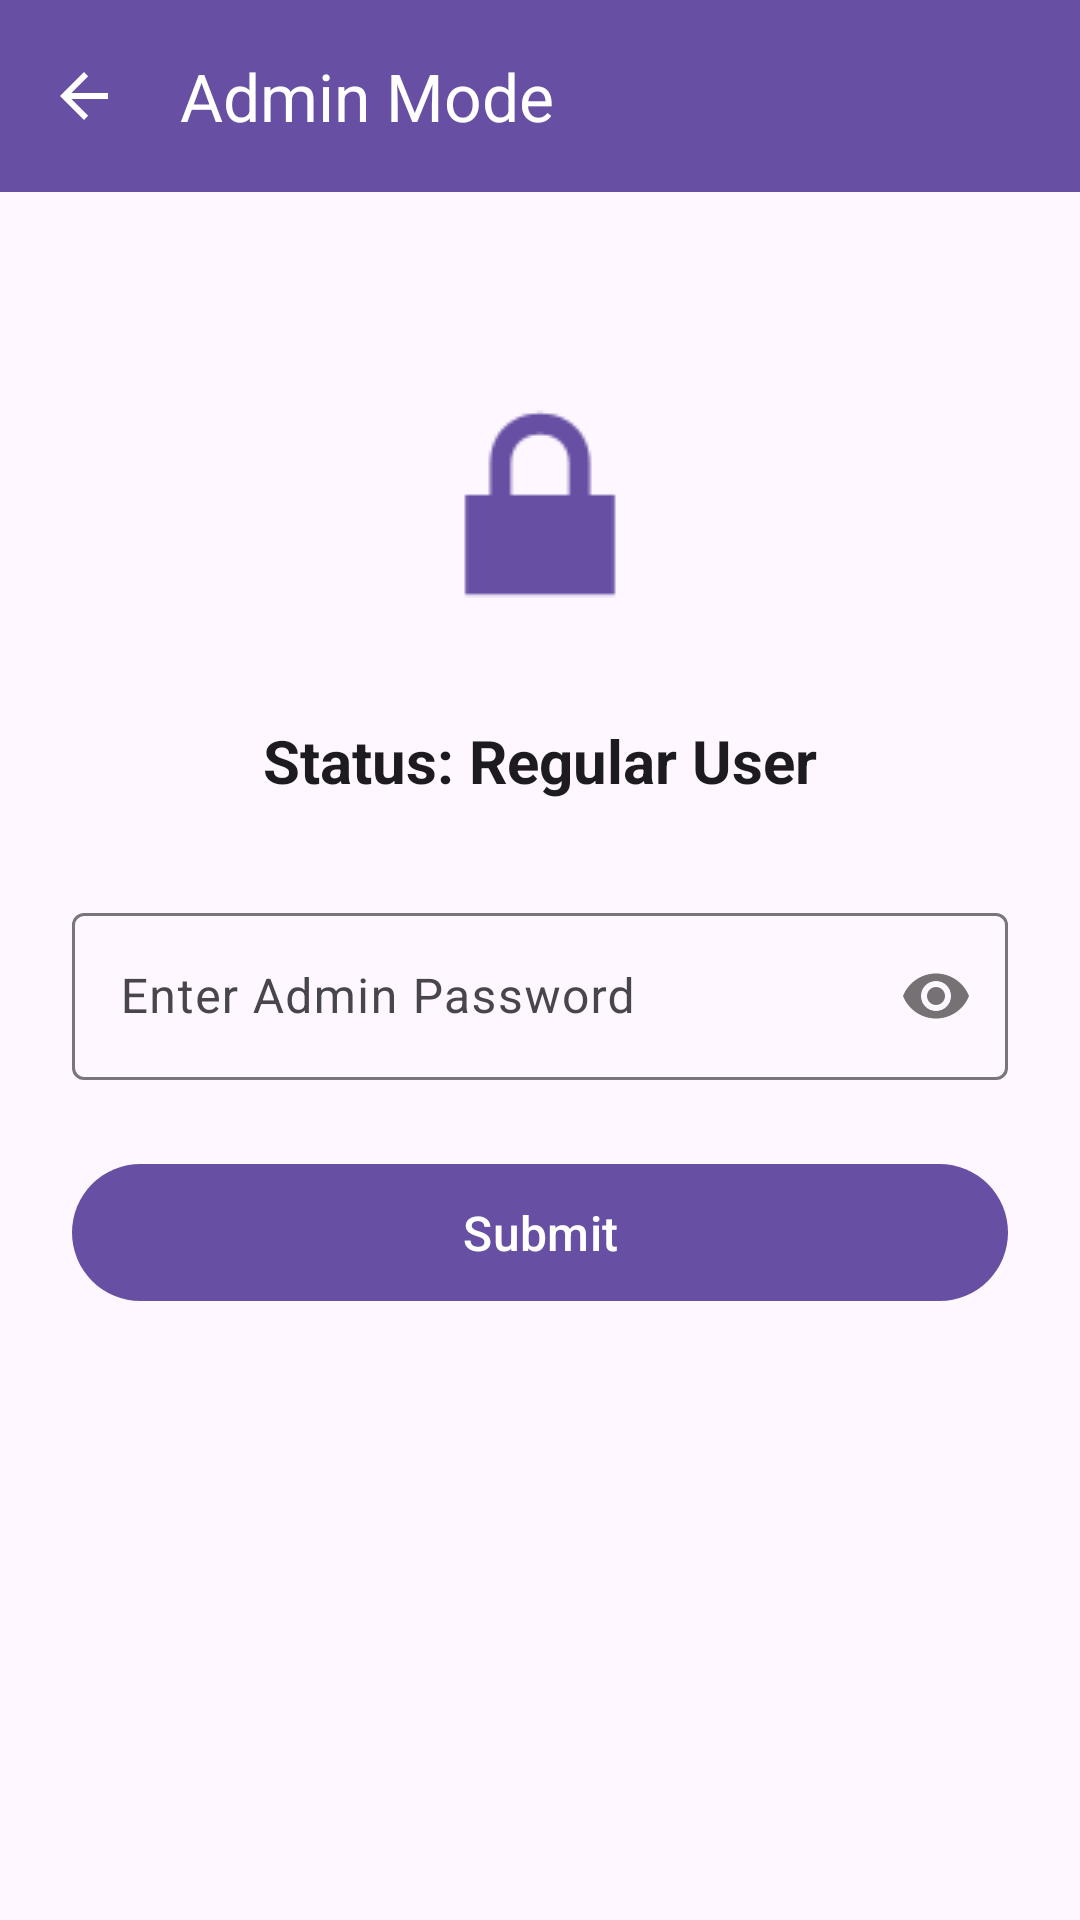

Produce the Android XML layout that renders to this screen, including the resource entries it uses.
<!-- AndroidManifest.xml: application theme Theme.VideoChatApp -->
<!-- res/layout/activity_admin_mode.xml -->
<?xml version="1.0" encoding="utf-8"?>
<androidx.coordinatorlayout.widget.CoordinatorLayout 
    xmlns:android="http://schemas.android.com/apk/res/android"
    xmlns:app="http://schemas.android.com/apk/res-auto"
    android:layout_width="match_parent"
    android:layout_height="match_parent">

    <com.google.android.material.appbar.AppBarLayout
        android:layout_width="match_parent"
        android:layout_height="wrap_content">

        <com.google.android.material.appbar.MaterialToolbar
            android:id="@+id/toolbar"
            android:layout_width="match_parent"
            android:layout_height="?attr/actionBarSize"
            android:background="?attr/colorPrimary"
            app:title="@string/title_admin_mode"
            app:titleTextColor="?attr/colorOnPrimary"
            app:navigationIcon="?attr/homeAsUpIndicator"
            app:navigationIconTint="?attr/colorOnPrimary" />

    </com.google.android.material.appbar.AppBarLayout>

    <LinearLayout
        android:layout_width="match_parent"
        android:layout_height="match_parent"
        android:orientation="vertical"
        android:padding="24dp"
        android:gravity="center_horizontal"
        app:layout_behavior="@string/appbar_scrolling_view_behavior">

        
        <ImageView
            android:layout_width="96dp"
            android:layout_height="96dp"
            android:src="@android:drawable/ic_lock_lock"
            android:layout_marginTop="32dp"
            android:layout_marginBottom="24dp"
            app:tint="?attr/colorPrimary" />

        
        <TextView
            android:id="@+id/tv_admin_status"
            android:layout_width="wrap_content"
            android:layout_height="wrap_content"
            android:text="@string/admin_status_regular"
            android:textStyle="bold"
            android:textSize="20sp"
            android:textColor="?attr/colorOnSurface"
            android:layout_marginBottom="32dp" />

        
        <com.google.android.material.textfield.TextInputLayout
            android:id="@+id/til_password"
            android:layout_width="match_parent"
            android:layout_height="wrap_content"
            android:hint="@string/admin_password_hint"
            app:passwordToggleEnabled="true"
            android:layout_marginBottom="24dp"
            style="@style/Widget.Material3.TextInputLayout.OutlinedBox">

            <com.google.android.material.textfield.TextInputEditText
                android:id="@+id/et_admin_password"
                android:layout_width="match_parent"
                android:layout_height="wrap_content"
                android:inputType="textPassword" />
        </com.google.android.material.textfield.TextInputLayout>

        
        <com.google.android.material.button.MaterialButton
            android:id="@+id/btn_admin_submit"
            android:layout_width="match_parent"
            android:layout_height="wrap_content"
            android:text="@string/admin_btn_submit"
            android:textSize="16sp"
            android:padding="12dp" />

    </LinearLayout>

</androidx.coordinatorlayout.widget.CoordinatorLayout>
<!-- resources referenced by this layout -->
<resources>
  <string name="admin_btn_submit">Submit</string>
  <string name="admin_password_hint">Enter Admin Password</string>
  <string name="admin_status_regular">Status: Regular User</string>
  <string name="title_admin_mode">Admin Mode</string>
  <style name="Theme.VideoChatApp" parent="Theme.Material3.DayNight.NoActionBar">
          <item name="colorPrimary">@color/primary</item>
          <item name="colorOnPrimary">@color/onPrimary</item>
          <item name="colorPrimaryContainer">@color/primaryContainer</item>
          <item name="colorOnPrimaryContainer">@color/onPrimaryContainer</item>
          <item name="colorSecondary">@color/secondary</item>
          <item name="colorOnSecondary">@color/onSecondary</item>
          <item name="colorSecondaryContainer">@color/secondaryContainer</item>
          <item name="colorOnSecondaryContainer">@color/onSecondaryContainer</item>
          <item name="android:windowBackground">@color/background</item>
          <item name="colorSurface">@color/surface</item>
          <item name="colorOnSurface">@color/onSurface</item>
          <item name="colorSurfaceVariant">@color/surfaceVariant</item>
          <item name="colorOnSurfaceVariant">@color/onSurfaceVariant</item>
      </style>
  <color name="primary">#6750A4</color>
  <color name="onPrimary">#FFFFFF</color>
  <color name="primaryContainer">#EADDFF</color>
  <color name="onPrimaryContainer">#21005D</color>
  <color name="secondary">#625B71</color>
  <color name="onSecondary">#FFFFFF</color>
  <color name="secondaryContainer">#E8DEF8</color>
  <color name="onSecondaryContainer">#1D192B</color>
  <color name="background">#FEF7FF</color>
  <color name="surface">#FEF7FF</color>
  <color name="onSurface">#1D1B20</color>
  <color name="surfaceVariant">#E7E0EC</color>
  <color name="onSurfaceVariant">#49454F</color>
</resources>
